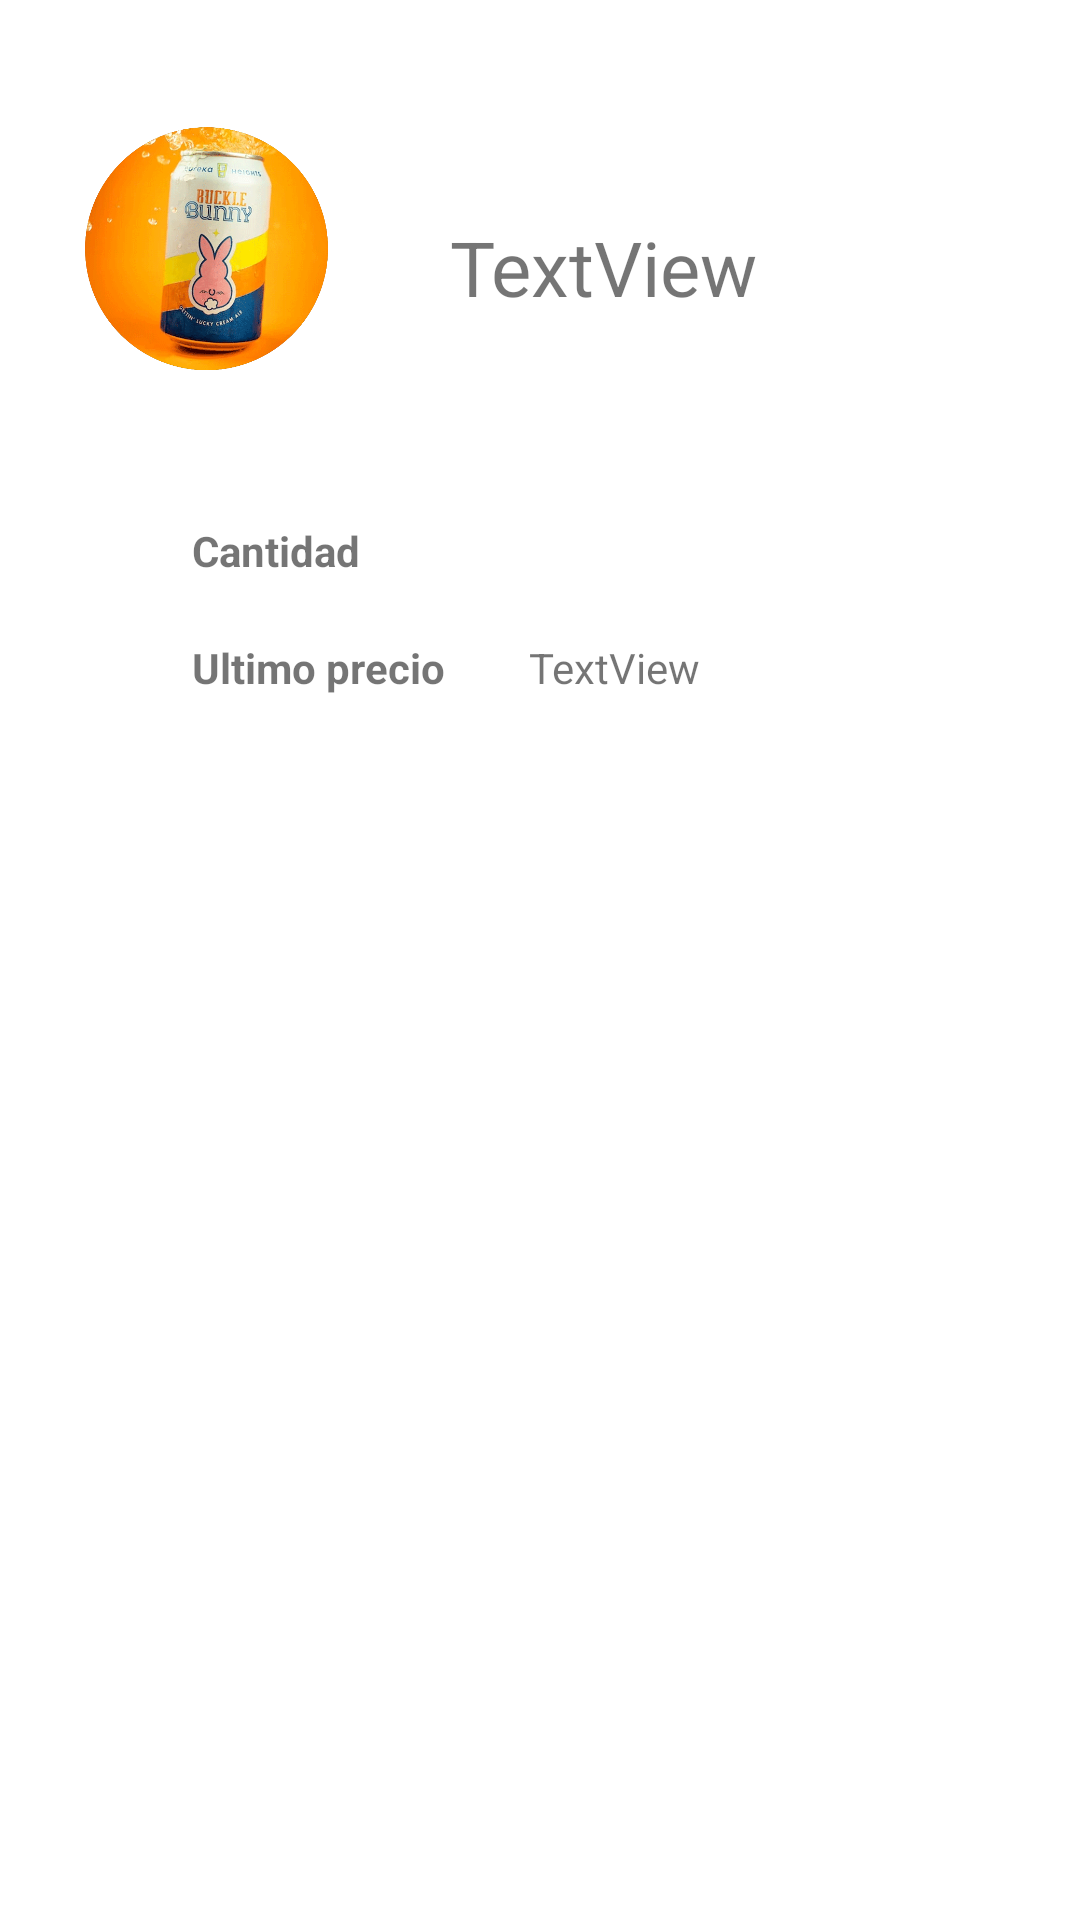

Write the Android layout XML for this screen, with the resource values it uses.
<!-- AndroidManifest.xml: application theme Theme.Entrega_app -->
<!-- res/layout/activity_detail.xml -->
<?xml version="1.0" encoding="utf-8"?>
<androidx.constraintlayout.widget.ConstraintLayout xmlns:android="http://schemas.android.com/apk/res/android"
    xmlns:app="http://schemas.android.com/apk/res-auto"
    xmlns:tools="http://schemas.android.com/tools"
    android:layout_width="match_parent"
    android:layout_height="match_parent"
    tools:context=".DetailActivity">

    <ImageView
        android:id="@+id/image_detail_iv"
        android:layout_width="83dp"
        android:layout_height="96dp"
        android:layout_marginStart="27dp"
        android:layout_marginTop="34dp"
        app:layout_constraintStart_toStartOf="parent"
        app:layout_constraintTop_toTopOf="parent"
        app:srcCompat="@drawable/drink" />

    <TextView
        android:id="@+id/product_detail_tv"
        android:layout_width="107dp"
        android:layout_height="34dp"
        android:layout_marginStart="40dp"
        android:layout_marginTop="72dp"
        android:autoSizeTextType="uniform"
        android:text="TextView"
        app:layout_constraintStart_toEndOf="@+id/image_detail_iv"
        app:layout_constraintTop_toTopOf="parent" />

    <TextView
        android:id="@+id/plantext"
        android:layout_width="70dp"
        android:layout_height="19dp"
        android:layout_marginStart="64dp"
        android:layout_marginTop="44dp"
        android:text="Cantidad"
        android:textStyle="bold"
        app:layout_constraintStart_toStartOf="parent"
        app:layout_constraintTop_toBottomOf="@+id/image_detail_iv" />

    <TextView
        android:id="@+id/textView4"
        android:layout_width="wrap_content"
        android:layout_height="wrap_content"
        android:layout_marginStart="64dp"
        android:layout_marginTop="20dp"
        android:textStyle="bold"
        android:text="Ultimo precio"
        app:layout_constraintStart_toStartOf="parent"
        app:layout_constraintTop_toBottomOf="@+id/plantext" />

    <TextView
        android:id="@+id/quantity_detail_tv"
        android:layout_width="wrap_content"
        android:layout_height="wrap_content"
        android:layout_marginStart="40dp"
        android:layout_marginTop="68dp"
        app:layout_constraintStart_toEndOf="@+id/plantext"
        app:layout_constraintTop_toBottomOf="@+id/product_detail_tv" />

    <TextView
        android:id="@+id/price_detail_tv"
        android:layout_width="wrap_content"
        android:layout_height="wrap_content"
        android:layout_marginStart="28dp"
        android:layout_marginTop="20dp"
        android:text="TextView"
        app:layout_constraintStart_toEndOf="@+id/textView4"
        app:layout_constraintTop_toBottomOf="@+id/quantity_detail_tv" />
</androidx.constraintlayout.widget.ConstraintLayout>
<!-- resources referenced by this layout -->
<resources>
  <!-- drawable drink: png bitmap (drawable, 140815 bytes) -->
  <style name="Theme.Entrega_app" parent="Theme.MaterialComponents.DayNight.DarkActionBar">
          
          <item name="colorPrimary">@color/tabBackgroundcolor</item>
          <item name="colorPrimaryVariant">@color/purple_700</item>
          <item name="colorOnPrimary">@color/white</item>
          
          <item name="colorSecondary">@color/teal_200</item>
          <item name="colorSecondaryVariant">@color/teal_700</item>
          <item name="colorOnSecondary">@color/black</item>
          
          <item name="android:statusBarColor" tools:targetApi="l">?attr/colorPrimaryVariant</item>
          
      </style>
  <color name="tabBackgroundcolor">#F86D6E</color>
  <color name="purple_700">#FF3700B3</color>
  <color name="white">#FFFFFFFF</color>
  <color name="teal_200">#FF03DAC5</color>
  <color name="teal_700">#FF018786</color>
  <color name="black">#FF000000</color>
</resources>
